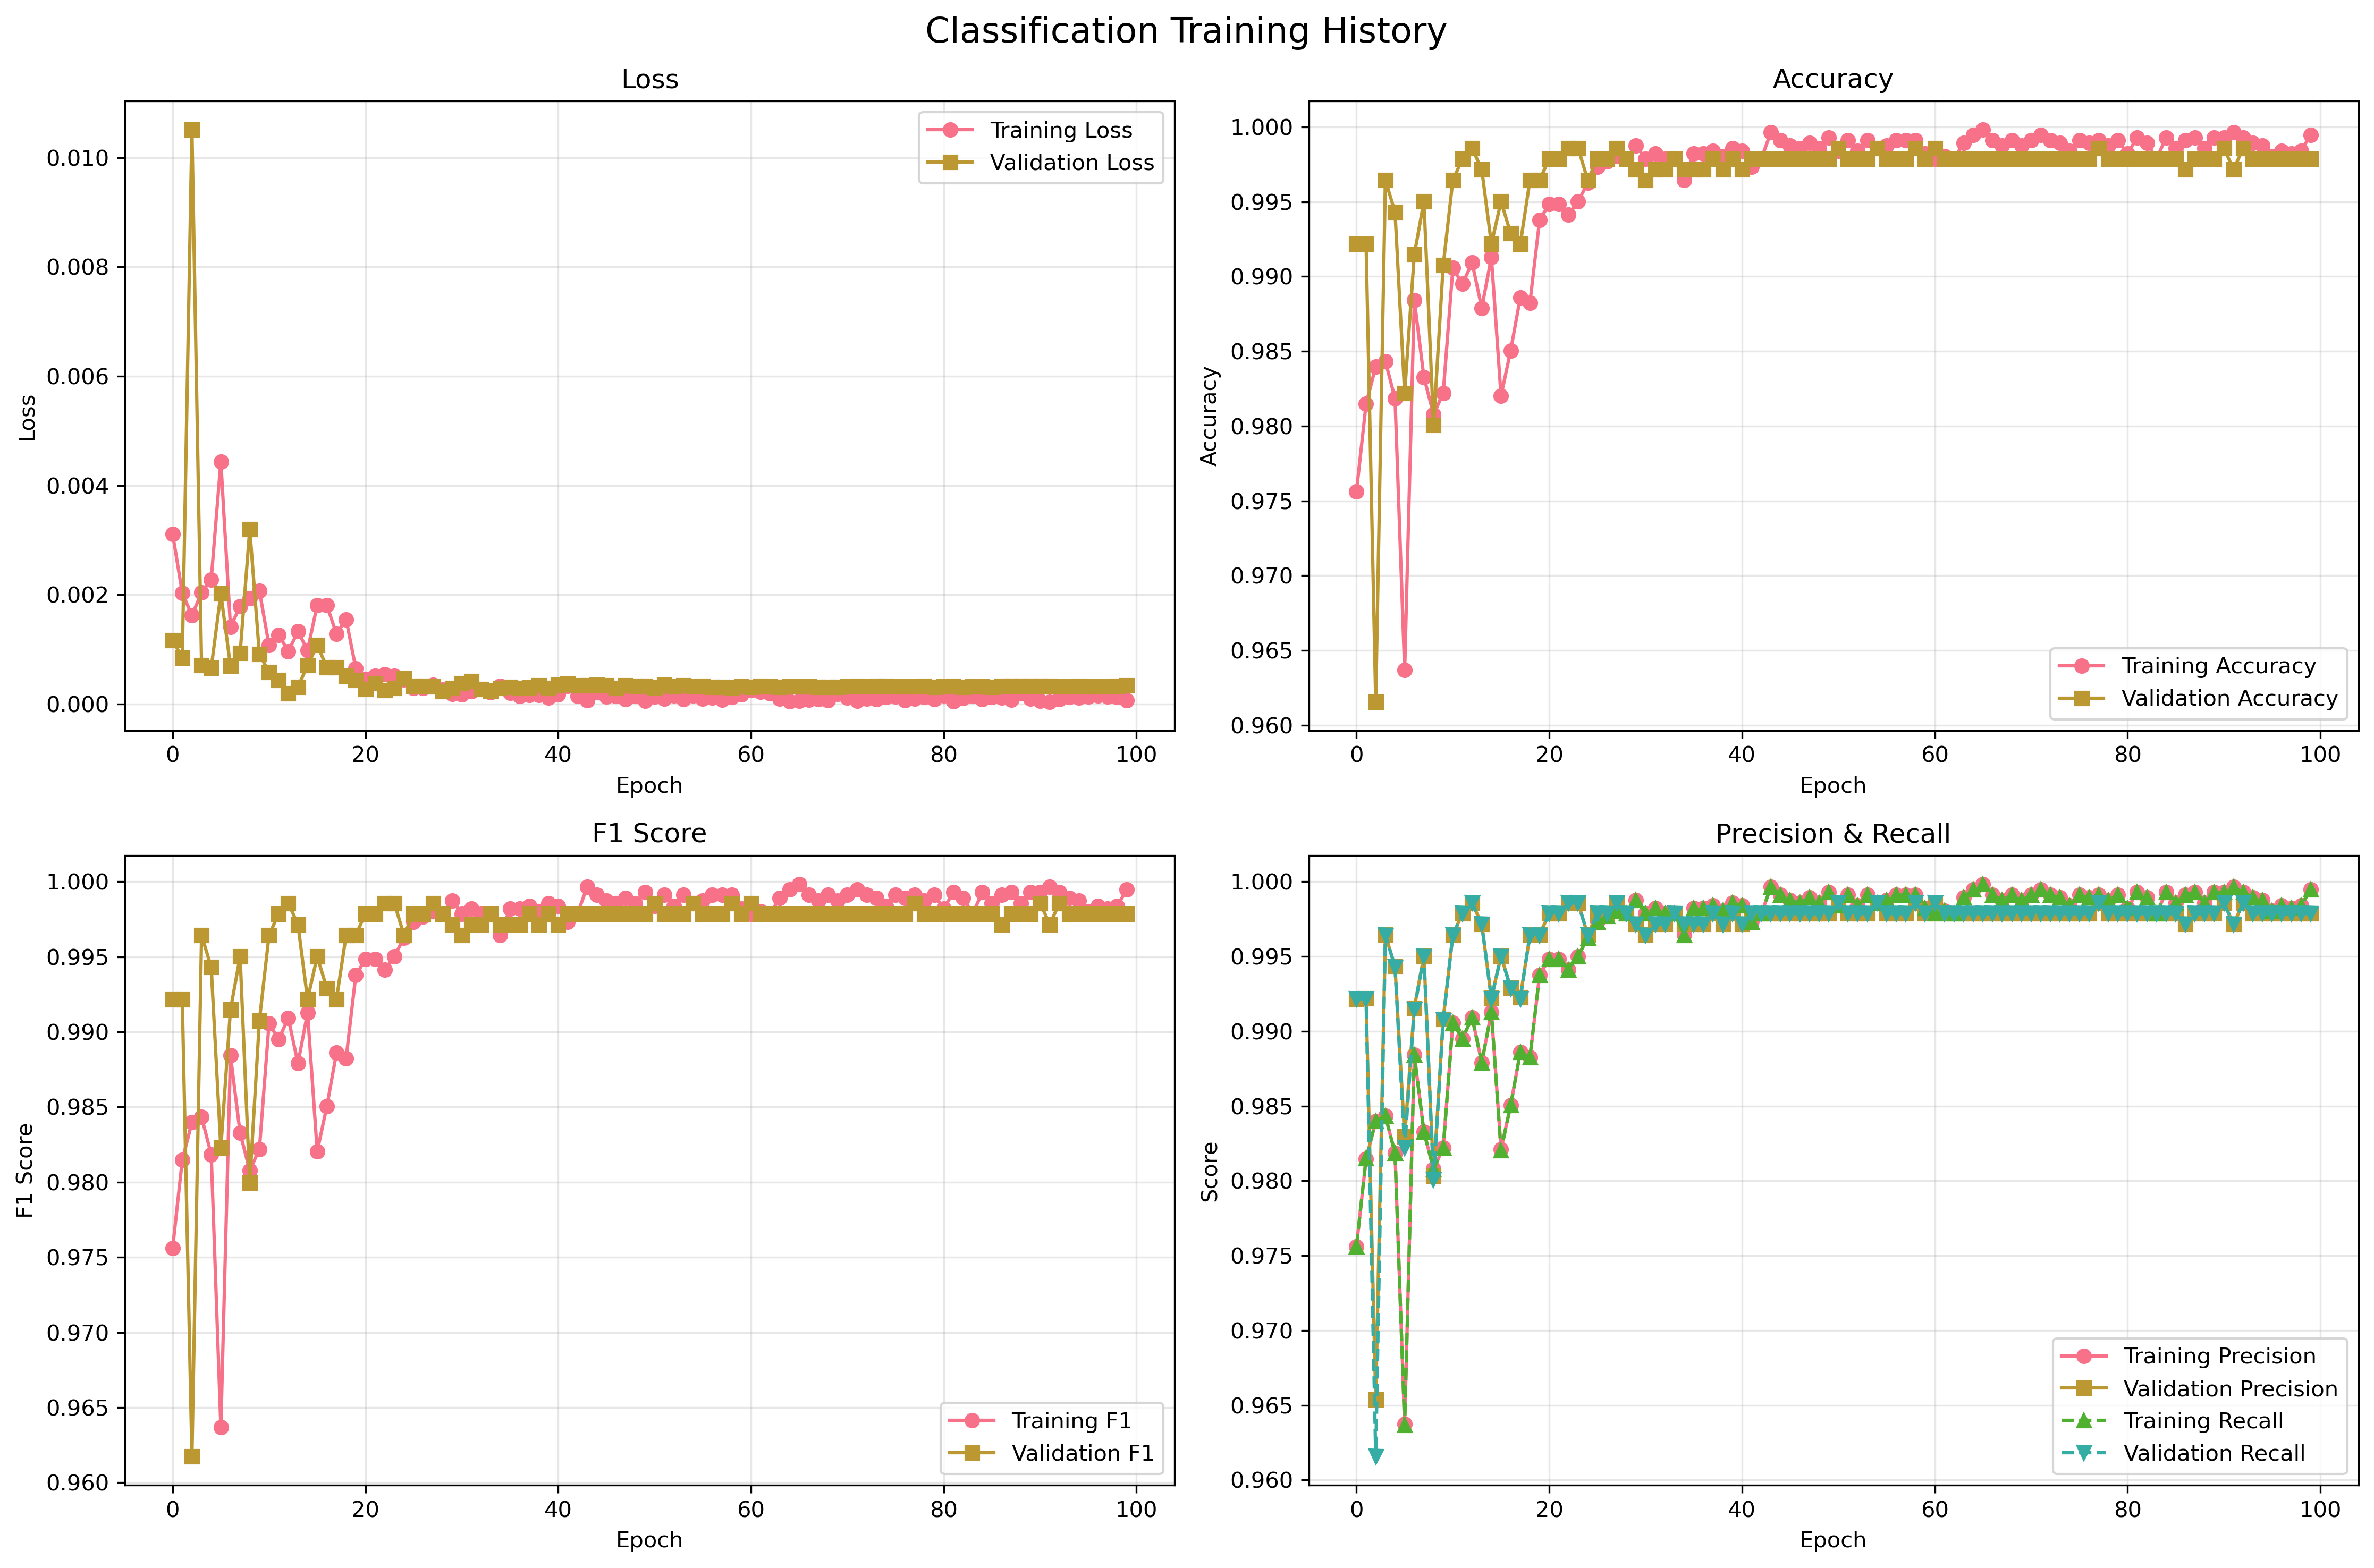

The file beside this chart, header and first rows:
epoch, train_loss, train_accuracy, train_precision, train_recall, train_f1_score, train_precision_glioma, train_recall_glioma, train_f1_glioma, train_precision_meningioma, train_recall_meningioma, train_f1_meningioma, train_precision_none, train_recall_none, train_f1_none, train_precision_pituitary, train_recall_pituitary, train_f1_pituitary, val_loss, val_accuracy, val_precision, val_recall, val_f1_score, val_precision_glioma
1, 0.003113, 0.9756, 0.9756, 0.9756, 0.9756, 0.9627, 0.9656, 0.9642, 0.972, 0.9661, 0.969, 0.9842, 0.9855, 0.9848, 0.9814, 0.9828, 0.9821, 0.001168, 0.9922, 0.9922, 0.9922, 0.9922, 0.9874
2, 0.002034, 0.9815, 0.9815, 0.9815, 0.9815, 0.9726, 0.9763, 0.9745, 0.9749, 0.9646, 0.9697, 0.9924, 0.993, 0.9927, 0.9836, 0.9893, 0.9864, 0.0008481, 0.9922, 0.9922, 0.9922, 0.9922, 0.9968
3, 0.001623, 0.984, 0.984, 0.984, 0.984, 0.9786, 0.9763, 0.9775, 0.9752, 0.9752, 0.9752, 0.9918, 0.9905, 0.9911, 0.9886, 0.9921, 0.9904, 0.01051, 0.9616, 0.9654, 0.9616, 0.9617, 1.0
4, 0.002042, 0.9843, 0.9844, 0.9843, 0.9843, 0.9794, 0.9802, 0.9798, 0.9746, 0.9804, 0.9775, 0.9937, 0.9912, 0.9924, 0.9878, 0.9843, 0.986, 0.0007111, 0.9964, 0.9964, 0.9964, 0.9964, 0.9968
5, 0.00228, 0.9818, 0.9819, 0.9818, 0.9818, 0.9748, 0.9756, 0.9752, 0.9766, 0.9729, 0.9747, 0.9905, 0.9848, 0.9876, 0.9837, 0.9928, 0.9883, 0.0006614, 0.9943, 0.9943, 0.9943, 0.9943, 0.9906
6, 0.004439, 0.9637, 0.9638, 0.9637, 0.9637, 0.9572, 0.9565, 0.9569, 0.9518, 0.9526, 0.9522, 0.9808, 0.969, 0.9749, 0.9619, 0.975, 0.9684, 0.00202, 0.9822, 0.983, 0.9822, 0.9823, 0.9937
7, 0.001416, 0.9884, 0.9884, 0.9884, 0.9884, 0.9863, 0.9863, 0.9863, 0.985, 0.9857, 0.9853, 0.993, 0.993, 0.993, 0.9885, 0.9878, 0.9882, 0.0006977, 0.9915, 0.9916, 0.9915, 0.9915, 1.0
8, 0.001788, 0.9833, 0.9833, 0.9833, 0.9833, 0.9778, 0.9756, 0.9767, 0.9721, 0.9721, 0.9721, 0.9956, 0.9912, 0.9933, 0.9851, 0.9921, 0.9886, 0.0009342, 0.995, 0.995, 0.995, 0.995, 1.0
9, 0.001942, 0.9808, 0.9808, 0.9808, 0.9808, 0.9727, 0.9779, 0.9753, 0.9758, 0.9706, 0.9732, 0.9861, 0.9867, 0.9864, 0.9871, 0.9864, 0.9868, 0.003201, 0.9801, 0.9803, 0.9801, 0.98, 0.9693
10, 0.002074, 0.9822, 0.9822, 0.9822, 0.9822, 0.9793, 0.9771, 0.9782, 0.9714, 0.9714, 0.9714, 0.9911, 0.9899, 0.9905, 0.985, 0.9886, 0.9868, 0.0009151, 0.9907, 0.9908, 0.9907, 0.9908, 1.0
11, 0.001076, 0.9906, 0.9906, 0.9906, 0.9906, 0.9862, 0.9832, 0.9847, 0.9857, 0.9887, 0.9872, 0.9949, 0.9962, 0.9956, 0.9943, 0.9928, 0.9936, 0.0005872, 0.9964, 0.9964, 0.9964, 0.9964, 0.9968
12, 0.001271, 0.9895, 0.9895, 0.9895, 0.9895, 0.9893, 0.9863, 0.9878, 0.9805, 0.9857, 0.9831, 0.9968, 0.9949, 0.9959, 0.99, 0.99, 0.99, 0.000442, 0.9979, 0.9979, 0.9979, 0.9979, 0.9968
13, 0.0009674, 0.9909, 0.9909, 0.9909, 0.9909, 0.9946, 0.9908, 0.9927, 0.985, 0.9857, 0.9853, 0.9962, 0.9962, 0.9962, 0.9872, 0.99, 0.9886, 0.0001995, 0.9986, 0.9986, 0.9986, 0.9986, 1.0
14, 0.00133, 0.9879, 0.9879, 0.9879, 0.9879, 0.9802, 0.9832, 0.9817, 0.9827, 0.9812, 0.9819, 0.9956, 0.9943, 0.9949, 0.9914, 0.9914, 0.9914, 0.0003177, 0.9972, 0.9972, 0.9972, 0.9972, 0.9937
15, 0.0009866, 0.9913, 0.9913, 0.9913, 0.9913, 0.9894, 0.9931, 0.9912, 0.9887, 0.9872, 0.9879, 0.9931, 0.9943, 0.9937, 0.9935, 0.99, 0.9918, 0.0007077, 0.9922, 0.9922, 0.9922, 0.9922, 1.0
16, 0.001813, 0.982, 0.9821, 0.982, 0.982, 0.9784, 0.9702, 0.9743, 0.9607, 0.9759, 0.9682, 0.9918, 0.9918, 0.9918, 0.995, 0.9878, 0.9914, 0.001085, 0.995, 0.995, 0.995, 0.995, 1.0
17, 0.001806, 0.985, 0.9851, 0.985, 0.985, 0.9757, 0.9817, 0.9787, 0.9833, 0.9744, 0.9788, 0.9924, 0.9918, 0.9921, 0.9872, 0.9907, 0.9889, 0.0006707, 0.9929, 0.9929, 0.9929, 0.9929, 0.9937
18, 0.001286, 0.9886, 0.9886, 0.9886, 0.9886, 0.9796, 0.9885, 0.984, 0.9856, 0.9774, 0.9815, 0.9949, 0.9943, 0.9946, 0.9928, 0.9928, 0.9928, 0.0006712, 0.9922, 0.9923, 0.9922, 0.9922, 0.9783
19, 0.001552, 0.9883, 0.9882, 0.9883, 0.9882, 0.9832, 0.984, 0.9836, 0.9841, 0.9804, 0.9823, 0.9949, 0.9962, 0.9956, 0.9893, 0.9907, 0.99, 0.0005196, 0.9964, 0.9965, 0.9964, 0.9964, 0.9937
20, 0.0006567, 0.9938, 0.9938, 0.9938, 0.9938, 0.9924, 0.9924, 0.9924, 0.9902, 0.9902, 0.9902, 0.9975, 0.9968, 0.9972, 0.9943, 0.995, 0.9946, 0.0004412, 0.9964, 0.9965, 0.9964, 0.9964, 0.9968
21, 0.0004617, 0.9948, 0.9948, 0.9948, 0.9948, 0.9931, 0.9924, 0.9927, 0.9925, 0.9902, 0.9913, 0.9962, 0.9975, 0.9968, 0.9971, 0.9986, 0.9979, 0.0002783, 0.9979, 0.9979, 0.9979, 0.9979, 0.9968
22, 0.0005162, 0.9948, 0.9948, 0.9948, 0.9948, 0.9893, 0.9924, 0.9909, 0.994, 0.991, 0.9925, 0.9987, 0.9975, 0.9981, 0.9964, 0.9979, 0.9971, 0.0003791, 0.9979, 0.9979, 0.9979, 0.9979, 1.0
23, 0.0005474, 0.9941, 0.9941, 0.9941, 0.9941, 0.9901, 0.9878, 0.9889, 0.988, 0.991, 0.9895, 0.9987, 0.9994, 0.9991, 0.9986, 0.9971, 0.9979, 0.0002559, 0.9986, 0.9986, 0.9986, 0.9986, 1.0
24, 0.0005163, 0.995, 0.995, 0.995, 0.995, 0.9916, 0.9931, 0.9924, 0.994, 0.9932, 0.9936, 0.9975, 0.9975, 0.9975, 0.9964, 0.9957, 0.9961, 0.0002915, 0.9986, 0.9986, 0.9986, 0.9986, 0.9968
25, 0.0004525, 0.9963, 0.9963, 0.9963, 0.9963, 0.9916, 0.9962, 0.9939, 0.9947, 0.994, 0.9944, 0.9994, 0.9968, 0.9981, 0.9986, 0.9979, 0.9982, 0.0004642, 0.9964, 0.9964, 0.9964, 0.9964, 0.9968
26, 0.0002924, 0.9973, 0.9973, 0.9973, 0.9973, 0.9962, 0.9962, 0.9962, 0.9955, 0.9955, 0.9955, 0.9981, 0.9994, 0.9987, 0.9993, 0.9979, 0.9986, 0.0003329, 0.9979, 0.9979, 0.9979, 0.9979, 1.0
27, 0.0002971, 0.9977, 0.9977, 0.9977, 0.9977, 0.9962, 0.9962, 0.9962, 0.9962, 0.997, 0.9966, 0.9994, 0.9987, 0.9991, 0.9986, 0.9986, 0.9986, 0.000337, 0.9979, 0.9979, 0.9979, 0.9979, 0.9968
28, 0.0003485, 0.998, 0.998, 0.998, 0.998, 0.9977, 0.9985, 0.9981, 0.997, 0.9962, 0.9966, 0.9994, 0.9987, 0.9991, 0.9979, 0.9986, 0.9982, 0.0003205, 0.9986, 0.9986, 0.9986, 0.9986, 1.0
29, 0.000264, 0.9979, 0.9979, 0.9979, 0.9979, 0.9969, 0.9954, 0.9962, 0.9962, 0.997, 0.9966, 0.9987, 0.9994, 0.9991, 0.9993, 0.9993, 0.9993, 0.0002388, 0.9979, 0.9979, 0.9979, 0.9979, 0.9968
30, 0.0001876, 0.9988, 0.9988, 0.9988, 0.9988, 0.997, 0.9985, 0.9977, 0.9977, 0.9985, 0.9981, 1.0, 0.9994, 0.9997, 1.0, 0.9986, 0.9993, 0.0002936, 0.9972, 0.9972, 0.9972, 0.9972, 0.9968
31, 0.0001813, 0.9979, 0.9979, 0.9979, 0.9979, 0.9962, 0.9969, 0.9966, 0.997, 0.9955, 0.9962, 0.9994, 1.0, 0.9997, 0.9986, 0.9986, 0.9986, 0.0003852, 0.9964, 0.9965, 0.9964, 0.9964, 0.9968
32, 0.0002342, 0.9982, 0.9982, 0.9982, 0.9982, 0.9985, 0.9962, 0.9973, 0.9955, 0.9977, 0.9966, 1.0, 0.9994, 0.9997, 0.9986, 0.9993, 0.9989, 0.000421, 0.9972, 0.9972, 0.9972, 0.9972, 0.9968
33, 0.000273, 0.9979, 0.9979, 0.9979, 0.9979, 0.9962, 0.9985, 0.9973, 0.997, 0.9955, 0.9962, 0.9994, 0.9994, 0.9994, 0.9986, 0.9979, 0.9982, 0.0002706, 0.9972, 0.9972, 0.9972, 0.9972, 0.9968
34, 0.0002143, 0.9979, 0.9979, 0.9979, 0.9979, 0.9977, 0.9962, 0.9969, 0.994, 0.9985, 0.9962, 1.0, 0.9994, 0.9997, 0.9993, 0.9971, 0.9982, 0.0002485, 0.9979, 0.9979, 0.9979, 0.9979, 0.9968
35, 0.000331, 0.9964, 0.9964, 0.9964, 0.9964, 0.9947, 0.9962, 0.9954, 0.9932, 0.994, 0.9936, 0.9994, 0.9981, 0.9987, 0.9979, 0.9971, 0.9975, 0.0002963, 0.9972, 0.9972, 0.9972, 0.9972, 0.9968
36, 0.0002049, 0.9982, 0.9982, 0.9982, 0.9982, 0.9969, 0.9977, 0.9973, 0.9977, 0.997, 0.9974, 0.9994, 1.0, 0.9997, 0.9986, 0.9979, 0.9982, 0.0003143, 0.9972, 0.9972, 0.9972, 0.9972, 0.9968
37, 0.000151, 0.9982, 0.9982, 0.9982, 0.9982, 0.9992, 0.9969, 0.9981, 0.9947, 0.9985, 0.9966, 0.9994, 1.0, 0.9997, 0.9993, 0.9971, 0.9982, 0.0002962, 0.9972, 0.9972, 0.9972, 0.9972, 0.9968
38, 0.0001686, 0.9984, 0.9984, 0.9984, 0.9984, 0.9977, 0.9977, 0.9977, 0.9962, 0.9985, 0.9974, 1.0, 0.9987, 0.9994, 0.9993, 0.9986, 0.9989, 0.0003048, 0.9979, 0.9979, 0.9979, 0.9979, 1.0
39, 0.000165, 0.998, 0.998, 0.998, 0.998, 0.9977, 0.9969, 0.9973, 0.997, 0.997, 0.997, 0.9987, 0.9987, 0.9987, 0.9986, 0.9993, 0.9989, 0.0003382, 0.9972, 0.9972, 0.9972, 0.9972, 0.9968
40, 0.0001181, 0.9986, 0.9986, 0.9986, 0.9986, 0.9977, 0.9977, 0.9977, 0.997, 0.9977, 0.9974, 0.9994, 1.0, 0.9997, 1.0, 0.9986, 0.9993, 0.0002962, 0.9979, 0.9979, 0.9979, 0.9979, 0.9968
41, 0.0001789, 0.9984, 0.9984, 0.9984, 0.9984, 0.9977, 0.9985, 0.9981, 0.9985, 0.9962, 0.9974, 0.9994, 1.0, 0.9997, 0.9979, 0.9986, 0.9982, 0.000348, 0.9972, 0.9972, 0.9972, 0.9972, 0.9968
42, 0.0003358, 0.9973, 0.9973, 0.9973, 0.9973, 0.9947, 0.9962, 0.9954, 0.9977, 0.9962, 0.997, 0.9981, 0.9981, 0.9981, 0.9986, 0.9986, 0.9986, 0.0003713, 0.9979, 0.9979, 0.9979, 0.9979, 0.9968
43, 0.0001509, 0.9979, 0.9979, 0.9979, 0.9979, 0.9962, 0.9969, 0.9966, 0.9962, 0.997, 0.9966, 1.0, 0.9981, 0.9991, 0.9986, 0.9993, 0.9989, 0.0003413, 0.9979, 0.9979, 0.9979, 0.9979, 0.9968
44, 7.350938802899003e-05, 0.9996, 0.9996, 0.9996, 0.9996, 0.9992, 0.9992, 0.9992, 1.0, 0.9992, 0.9996, 0.9994, 1.0, 0.9997, 1.0, 1.0, 1.0, 0.0003449, 0.9979, 0.9979, 0.9979, 0.9979, 0.9968
45, 0.0002161, 0.9991, 0.9991, 0.9991, 0.9991, 0.9992, 0.9992, 0.9992, 0.9985, 0.9992, 0.9989, 1.0, 0.9987, 0.9994, 0.9986, 0.9993, 0.9989, 0.0003526, 0.9979, 0.9979, 0.9979, 0.9979, 0.9968
46, 0.0001426, 0.9988, 0.9988, 0.9988, 0.9988, 0.9985, 0.9977, 0.9981, 0.997, 0.9977, 0.9974, 1.0, 1.0, 1.0, 0.9993, 0.9993, 0.9993, 0.000338, 0.9979, 0.9979, 0.9979, 0.9979, 0.9968
47, 0.000151, 0.9986, 0.9986, 0.9986, 0.9986, 0.9977, 0.9977, 0.9977, 0.9977, 0.9985, 0.9981, 1.0, 0.9994, 0.9997, 0.9986, 0.9986, 0.9986, 0.0002963, 0.9979, 0.9979, 0.9979, 0.9979, 0.9968
48, 8.757479253769381e-05, 0.9989, 0.9989, 0.9989, 0.9989, 0.9992, 0.9977, 0.9985, 0.9985, 0.9985, 0.9985, 0.9994, 1.0, 0.9997, 0.9986, 0.9993, 0.9989, 0.0003417, 0.9979, 0.9979, 0.9979, 0.9979, 0.9968
49, 0.0001434, 0.9986, 0.9986, 0.9986, 0.9986, 0.997, 0.9992, 0.9981, 0.9977, 0.997, 0.9974, 1.0, 0.9994, 0.9997, 0.9993, 0.9986, 0.9989, 0.0003287, 0.9979, 0.9979, 0.9979, 0.9979, 0.9968
50, 6.211502509030344e-05, 0.9993, 0.9993, 0.9993, 0.9993, 1.0, 0.9985, 0.9992, 0.997, 1.0, 0.9985, 1.0, 1.0, 1.0, 1.0, 0.9986, 0.9993, 0.0003298, 0.9979, 0.9979, 0.9979, 0.9979, 0.9968
51, 0.0001397, 0.9984, 0.9984, 0.9984, 0.9984, 0.9962, 0.9977, 0.9969, 0.997, 0.9977, 0.9974, 1.0, 1.0, 1.0, 1.0, 0.9979, 0.9989, 0.0003069, 0.9986, 0.9986, 0.9986, 0.9986, 0.9968
52, 0.0001022, 0.9991, 0.9991, 0.9991, 0.9991, 0.9992, 0.9992, 0.9992, 0.9992, 0.9977, 0.9985, 0.9994, 0.9994, 0.9994, 0.9986, 1.0, 0.9993, 0.0003505, 0.9979, 0.9979, 0.9979, 0.9979, 0.9968
53, 0.0001617, 0.9984, 0.9984, 0.9984, 0.9984, 1.0, 0.9962, 0.9981, 0.9955, 0.9992, 0.9974, 0.9987, 0.9994, 0.9991, 0.9993, 0.9986, 0.9989, 0.0003224, 0.9979, 0.9979, 0.9979, 0.9979, 0.9968
54, 8.818968719693832e-05, 0.9991, 0.9991, 0.9991, 0.9991, 0.9977, 0.9992, 0.9985, 0.9992, 0.9985, 0.9989, 0.9994, 0.9994, 0.9994, 1.0, 0.9993, 0.9996, 0.0003389, 0.9979, 0.9979, 0.9979, 0.9979, 0.9968
55, 0.0001616, 0.9986, 0.9986, 0.9986, 0.9986, 0.9977, 0.9992, 0.9985, 0.9977, 0.9962, 0.997, 1.0, 1.0, 1.0, 0.9986, 0.9986, 0.9986, 0.0003193, 0.9986, 0.9986, 0.9986, 0.9986, 0.9968
56, 9.761783338054236e-05, 0.9988, 0.9988, 0.9988, 0.9988, 0.9992, 0.9977, 0.9985, 0.997, 0.9985, 0.9977, 0.9987, 1.0, 0.9994, 1.0, 0.9986, 0.9993, 0.0003359, 0.9979, 0.9979, 0.9979, 0.9979, 0.9968
57, 0.0001167, 0.9991, 0.9991, 0.9991, 0.9991, 0.9992, 0.9985, 0.9989, 0.9985, 0.9985, 0.9985, 0.9994, 1.0, 0.9997, 0.9993, 0.9993, 0.9993, 0.0003158, 0.9979, 0.9979, 0.9979, 0.9979, 0.9968
58, 7.700452875761854e-05, 0.9991, 0.9991, 0.9991, 0.9991, 0.9992, 0.9985, 0.9989, 0.9985, 0.9992, 0.9989, 0.9987, 1.0, 0.9994, 1.0, 0.9986, 0.9993, 0.0003129, 0.9979, 0.9979, 0.9979, 0.9979, 0.9968
59, 0.000131, 0.9991, 0.9991, 0.9991, 0.9991, 0.9985, 0.9992, 0.9989, 0.9977, 0.9992, 0.9985, 1.0, 0.9987, 0.9994, 1.0, 0.9993, 0.9996, 0.000308, 0.9986, 0.9986, 0.9986, 0.9986, 0.9968
60, 0.0001783, 0.9982, 0.9982, 0.9982, 0.9982, 0.9977, 0.9962, 0.9969, 0.997, 0.9977, 0.9974, 0.9994, 0.9994, 0.9994, 0.9986, 0.9993, 0.9989, 0.0003223, 0.9979, 0.9979, 0.9979, 0.9979, 0.9968
... 40 more rows
